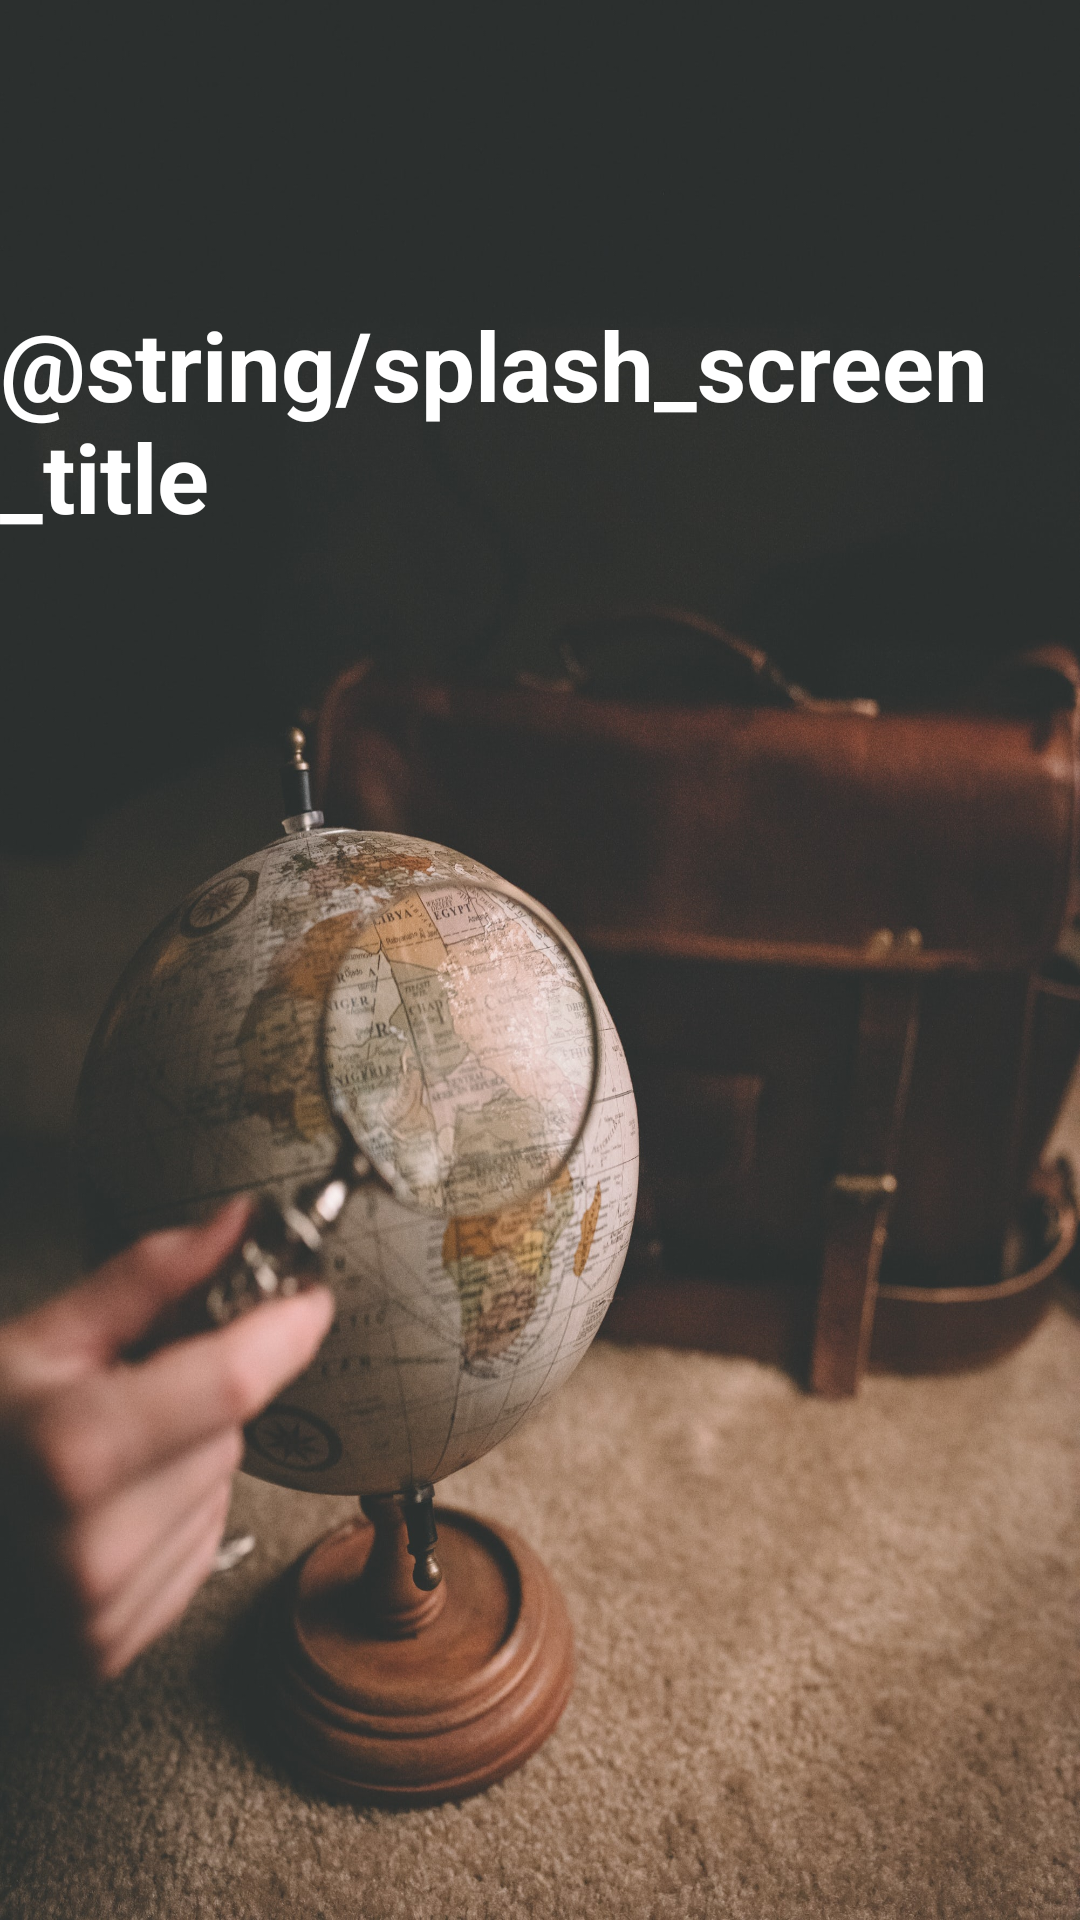

This screen was rendered from an Android layout file. Write that file and the resources it references.
<!-- AndroidManifest.xml: activity theme AppTheme.NoActionBar.Fullscreen -->
<!-- res/layout/activity_splash_screen.xml -->
<?xml version="1.0" encoding="utf-8"?>
<LinearLayout
    xmlns:android="http://schemas.android.com/apk/res/android"
    android:layout_width="match_parent"
    android:layout_height="match_parent"
    android:background="@drawable/splash_screen_background"
    android:orientation="vertical">

    <TextView
        android:id="@+id/splashScreenTitle"
        android:layout_width="wrap_content"
        android:layout_height="wrap_content"
        android:layout_gravity="center_horizontal"
        android:text="@string/splash_screen_title"
        android:layout_marginTop="100dp"
        android:textColor="@color/white"
        android:textSize="32sp"
        android:textStyle="bold"/>

    <ProgressBar
        android:id="@+id/splashScreenProgress"
        android:layout_width="wrap_content"
        android:layout_height="wrap_content"
        android:layout_gravity="center_horizontal"
        android:layout_marginBottom="100dp"
        android:layout_marginTop="16dp"
        android:indeterminate="true"/>

</LinearLayout>
<!-- resources referenced by this layout -->
<resources>
  <color name="white">#ffffff</color>
  <!-- drawable splash_screen_background: jpeg bitmap (drawable-xxxhdpi, 551836 bytes) -->
  <style name="AppTheme.NoActionBar.Fullscreen">
          <item name="android:windowFullscreen">true</item>
          <item name="android:windowContentOverlay">@null</item>
      </style>
</resources>
